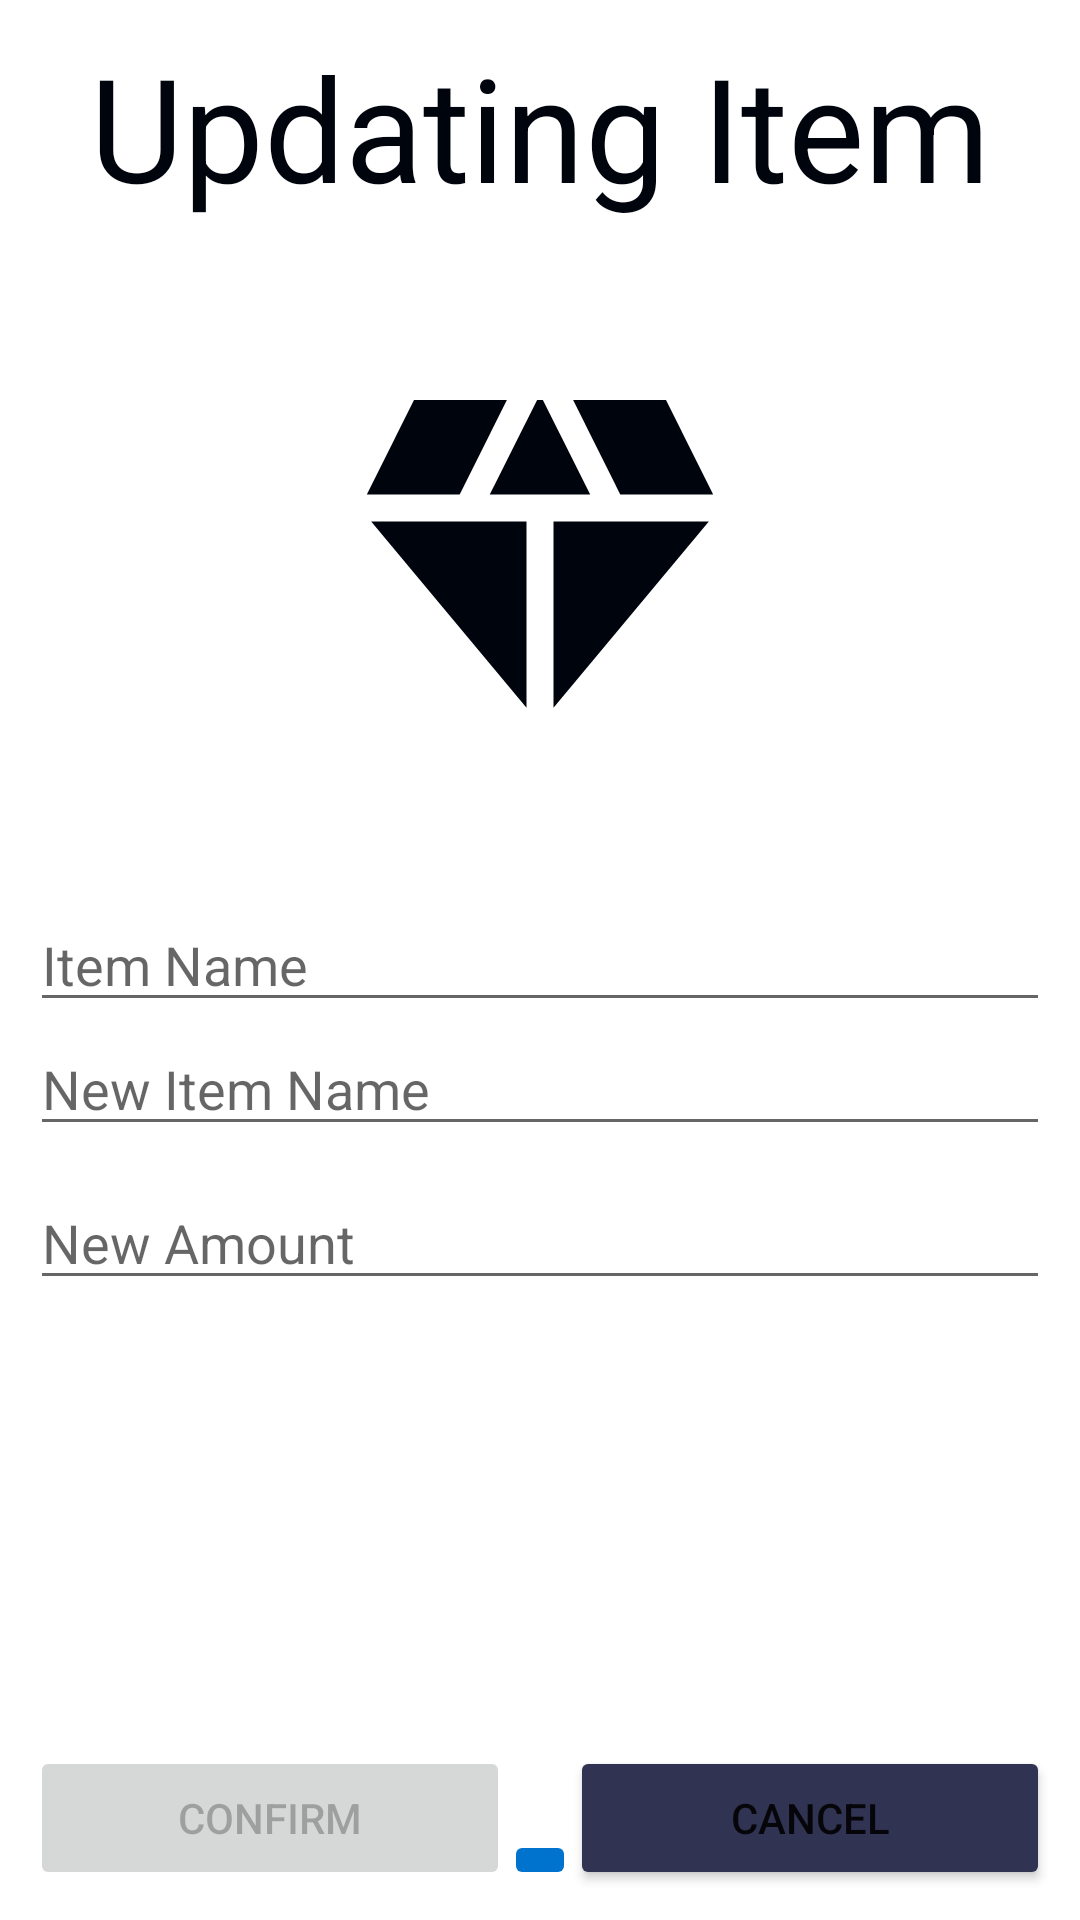

This screen was rendered from an Android layout file. Write that file and the resources it references.
<!-- AndroidManifest.xml: application theme Theme.P2_Guilherme_Pereira -->
<!-- res/layout/activity_update_item.xml -->
<?xml version="1.0" encoding="utf-8"?>
<androidx.constraintlayout.widget.ConstraintLayout xmlns:android="http://schemas.android.com/apk/res/android"
    xmlns:app="http://schemas.android.com/apk/res-auto"
    android:layout_width="match_parent"
    android:layout_height="match_parent"
    android:paddingVertical="10dp"
    android:paddingHorizontal="10dp">

    <TextView
        android:id="@+id/TXV_title"
        android:layout_width="wrap_content"
        android:layout_height="wrap_content"
        android:text="Updating Item"
        android:textSize="48dp"
        android:textColor="@color/black_midnight"

        app:layout_constraintTop_toTopOf="parent"
        app:layout_constraintLeft_toLeftOf="parent"
        app:layout_constraintRight_toRightOf="parent"
        />


    <ImageView
        android:id="@+id/IMG_addItem"
        android:layout_width="144dp"
        android:layout_height="144dp"
        android:src="@drawable/ic_item_placeholder"
        android:layout_marginBottom="40dp"
        app:layout_constraintBottom_toTopOf="@id/EDT_itemName"
        app:layout_constraintLeft_toLeftOf="parent"
        app:layout_constraintRight_toRightOf="parent"
        app:tint="@color/black_midnight"
        />

    <EditText
        android:id="@+id/EDT_itemName"
        android:layout_width="match_parent"
        android:layout_height="wrap_content"
        android:hint = "Item Name"

        android:maxLines="1"
        android:maxLength="16"
        android:ellipsize="end"

        app:layout_constraintTop_toTopOf="parent"
        app:layout_constraintBottom_toBottomOf="parent"
        app:layout_constraintLeft_toLeftOf="parent"
        app:layout_constraintRight_toRightOf="parent"
        />

    <EditText
        android:id="@+id/EDT_newItemName"
        android:layout_width="match_parent"
        android:layout_height="wrap_content"
        android:hint = "New Item Name"
        android:maxLines="1"
        android:maxLength="16"
        android:ellipsize="end"

        app:layout_constraintTop_toBottomOf="@+id/EDT_itemName"
        app:layout_constraintLeft_toLeftOf="parent"
        app:layout_constraintRight_toRightOf="parent"
        />

    <EditText
        android:id="@+id/EDT_newItemAmount"
        android:layout_width="match_parent"
        android:layout_height="wrap_content"
        android:hint = "New Amount"
        android:layout_marginTop="10dp"
        app:layout_constraintTop_toBottomOf="@+id/EDT_newItemName"
        app:layout_constraintLeft_toLeftOf="parent"
        app:layout_constraintRight_toRightOf="parent"

        />

    <Button
        android:id="@+id/BTN_confirm"
        android:layout_width="160dp"
        android:layout_height="wrap_content"
        android:text="Confirm"
        android:textAllCaps="true"
        android:enabled="false"
        app:layout_constraintBottom_toBottomOf="parent"
        app:layout_constraintLeft_toLeftOf="parent"
        />

    <ImageButton
        android:id="@+id/IBN_settings"
        android:layout_width="wrap_content"
        android:layout_height="wrap_content"
        android:src="@drawable/ic_settings"
        android:scaleType="centerInside"
        android:adjustViewBounds="true"
        android:backgroundTint="@color/blue_true"
        app:layout_constraintBottom_toBottomOf="parent"
        app:layout_constraintRight_toRightOf="parent"
        app:layout_constraintLeft_toLeftOf="parent"
        app:tint="@color/white_snow"
        />

    <Button
        android:id="@+id/BTN_cancel"
        android:layout_width="160dp"
        android:layout_height="wrap_content"
        android:text="Cancel"
        android:textAllCaps="true"
        android:backgroundTint="@color/blue_minus"
        app:layout_constraintBottom_toBottomOf="parent"
        app:layout_constraintRight_toRightOf="parent"
        />

</androidx.constraintlayout.widget.ConstraintLayout>
<!-- resources referenced by this layout -->
<resources>
  <color name="black_midnight">#FF00040D</color>
  <color name="blue_minus">#303352</color>
  <color name="blue_true">#FF0073CF</color>
  <color name="white_snow">#FFFFFAFA</color>
  <!-- drawable ic_item_placeholder (drawable) -->
  <vector xmlns:android="http://schemas.android.com/apk/res/android"
      android:width="30dp"
      android:height="30dp"
      android:viewportWidth="24"
      android:viewportHeight="24"
      android:tint="?attr/colorControlNormal">
    <path
        android:fillColor="@android:color/white"
        android:pathData="M12.16,3l-0.32,0l-2.63,5.25l5.58,0z"/>
    <path
        android:fillColor="@android:color/white"
        android:pathData="M16.46,8.25l5.16,0l-2.62,-5.25l-5.16,0z"/>
    <path
        android:fillColor="@android:color/white"
        android:pathData="M21.38,9.75l-8.63,0l0,10.35z"/>
    <path
        android:fillColor="@android:color/white"
        android:pathData="M11.25,20.1l0,-10.35l-8.63,0z"/>
    <path
        android:fillColor="@android:color/white"
        android:pathData="M7.54,8.25l2.62,-5.25l-5.16,0l-2.62,5.25z"/>
  </vector>
  <style name="Theme.P2_Guilherme_Pereira" parent="Theme.MaterialComponents.DayNight.DarkActionBar">
          
          <item name="colorPrimary">@color/blue_cobalt</item>
          <item name="colorPrimaryVariant">@color/blue_midnight</item>
          <item name="colorOnPrimary">@color/white_snow</item>
          
          <item name="colorSecondary">@color/green_teal</item>
          <item name="colorSecondaryVariant">@color/green_mint</item>
          <item name="colorOnSecondary">@color/black_midnight</item>
          
          <item name="android:statusBarColor" tools:targetApi="l">?attr/colorPrimaryVariant</item>
          
      </style>
  <color name="blue_cobalt">#FF0047AB</color>
  <color name="blue_midnight">#FF191970</color>
  <color name="green_teal">#FF03DAC5</color>
  <color name="green_mint">#FF3EB489</color>
</resources>
